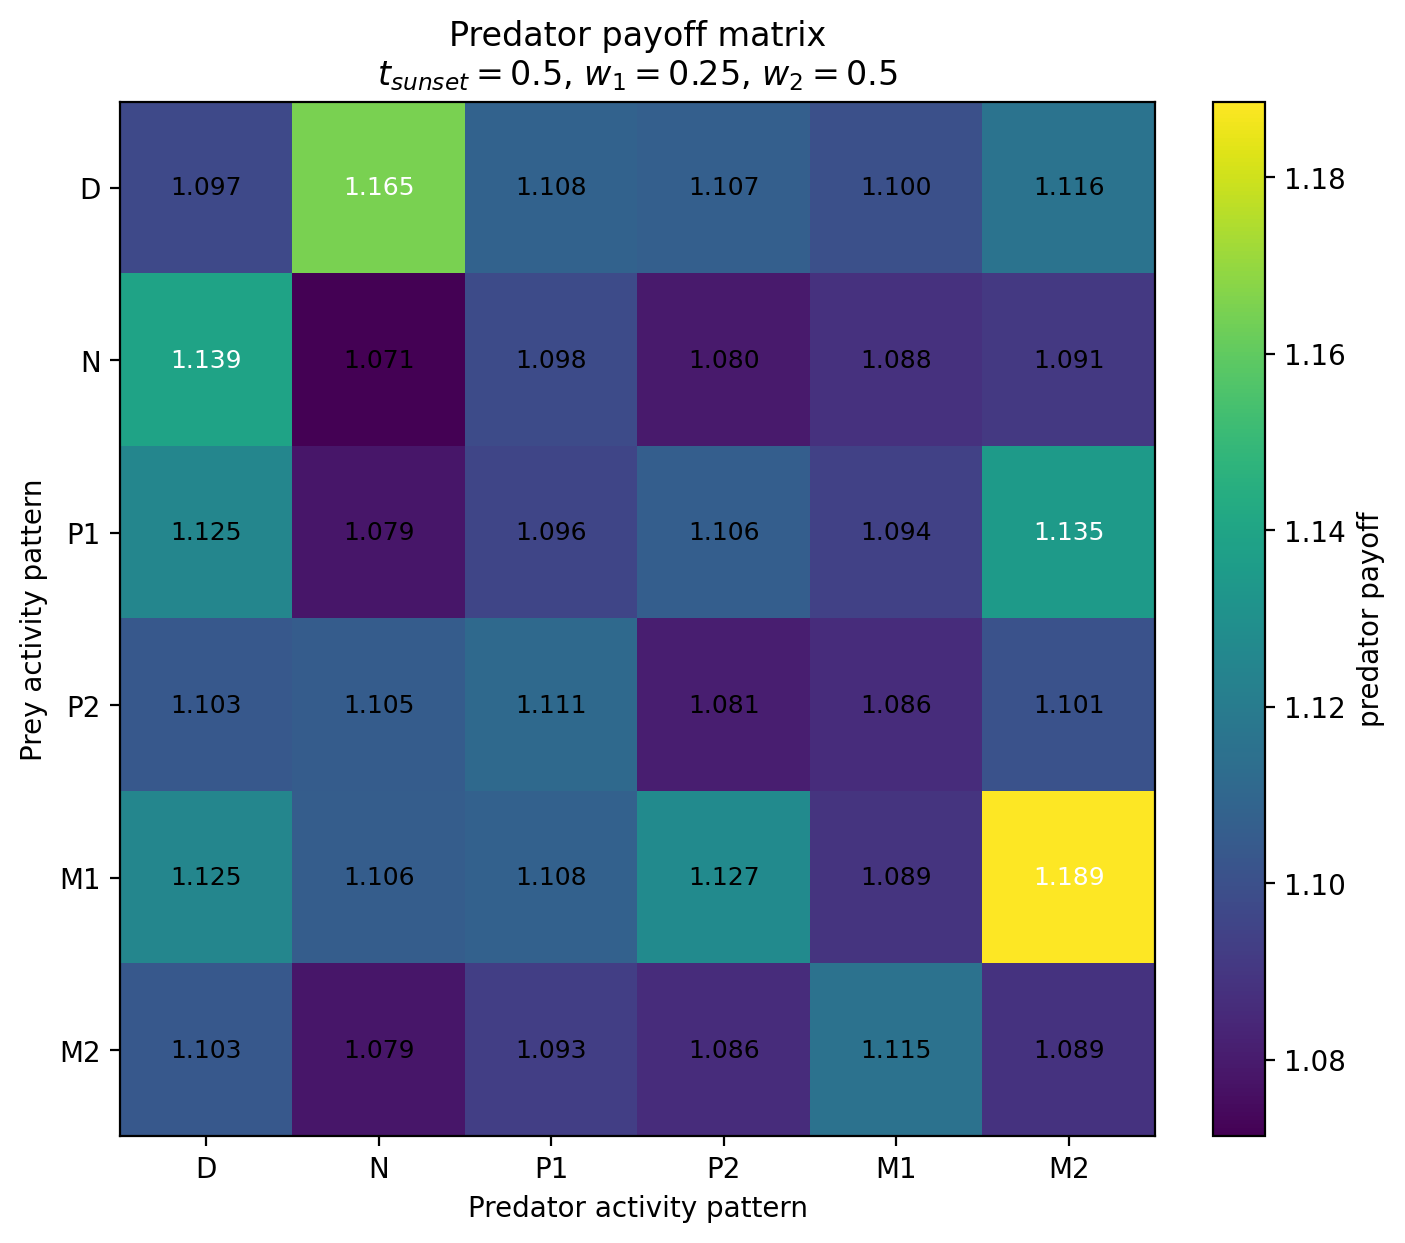

Data behind this chart, as committed beside it:
Prey / Predator, D, N, P1, P2, M1, M2
D, 1.097, 1.165, 1.108, 1.107, 1.1, 1.116
N, 1.139, 1.071, 1.098, 1.08, 1.088, 1.091
P1, 1.125, 1.079, 1.096, 1.106, 1.094, 1.135
P2, 1.103, 1.105, 1.111, 1.081, 1.086, 1.101
M1, 1.125, 1.106, 1.108, 1.127, 1.089, 1.189
M2, 1.103, 1.079, 1.093, 1.086, 1.115, 1.089
